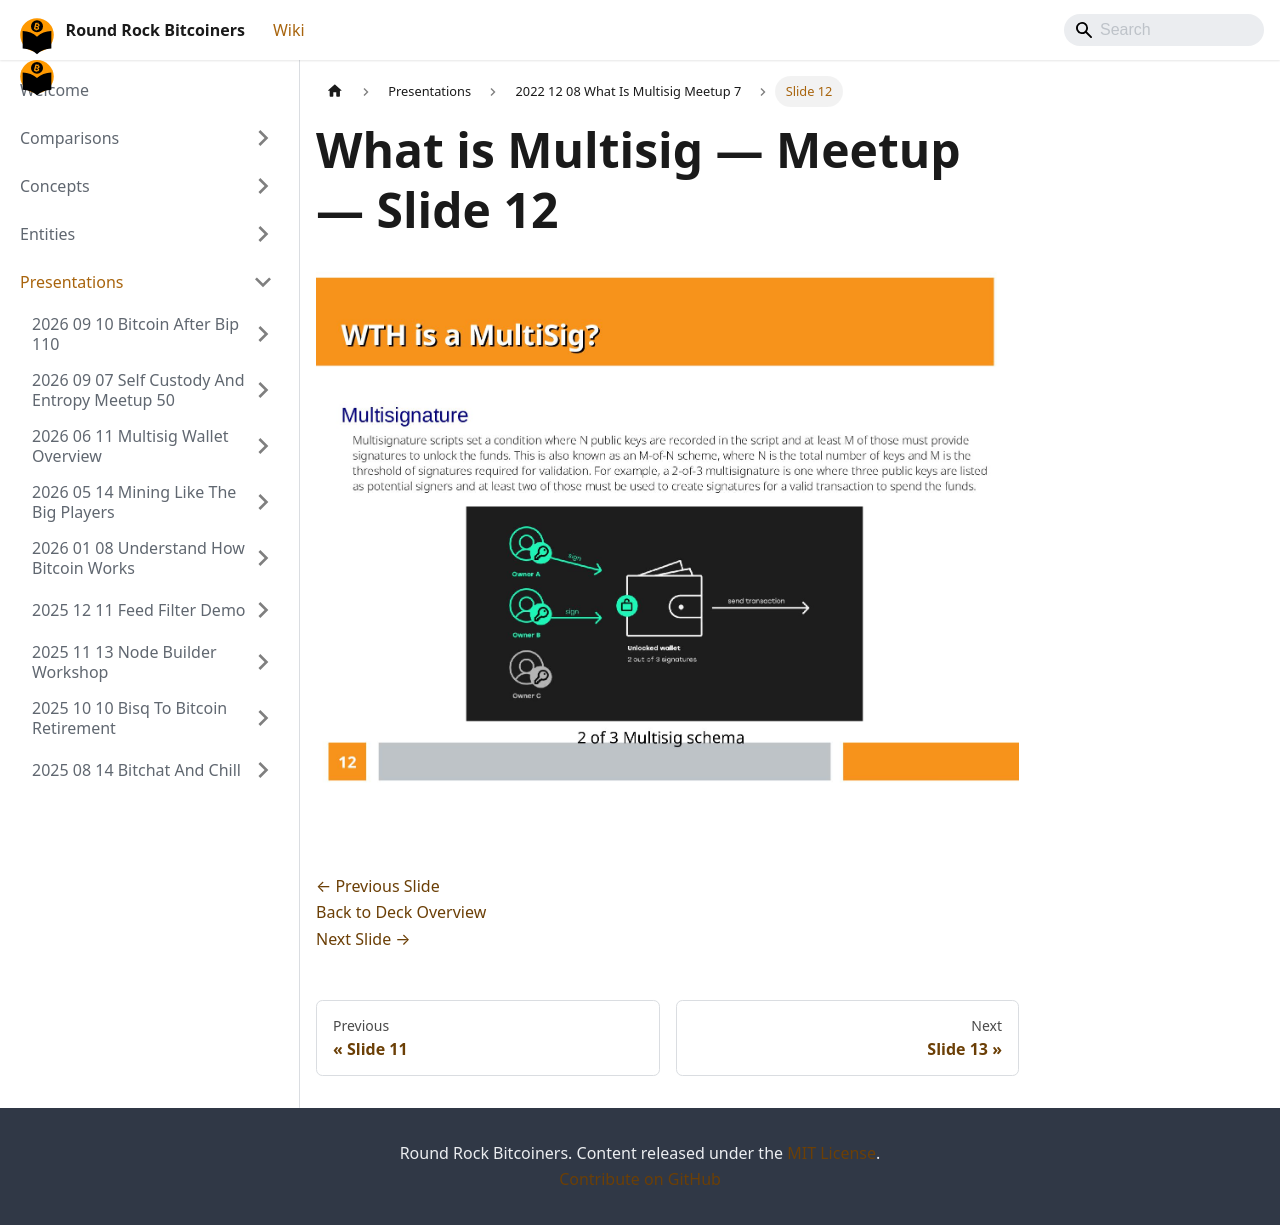

repository: jason-me/rrbtc-wiki · page: presentations/2022-12-08-what-is-multisig-meetup-7/slide-012/index.html · generator: docusaurus

---
title: "Slide 12 of 16 - What is Multisig — Meetup"
sidebar_label: "Slide 12"
pagination_next: "presentations/2022-12-08-what-is-multisig-meetup-7/slide-013"
pagination_prev: "presentations/2022-12-08-what-is-multisig-meetup-7/slide-011"
---

# What is Multisig — Meetup — Slide 12

![Slide 12 of 16 from 'What is Multisig — Meetup' (2022-12-08)](/img/slides/2022-12-08-what-is-multisig-meetup-7/slide_011.jpg)

<br/>
<br/>

[← Previous Slide](/presentations/2022-12-08-what-is-multisig-meetup-7/slide-011)  
[Back to Deck Overview](/presentations/2022-12-08-what-is-multisig-meetup-7/)  
[Next Slide →](/presentations/2022-12-08-what-is-multisig-meetup-7/slide-013)
